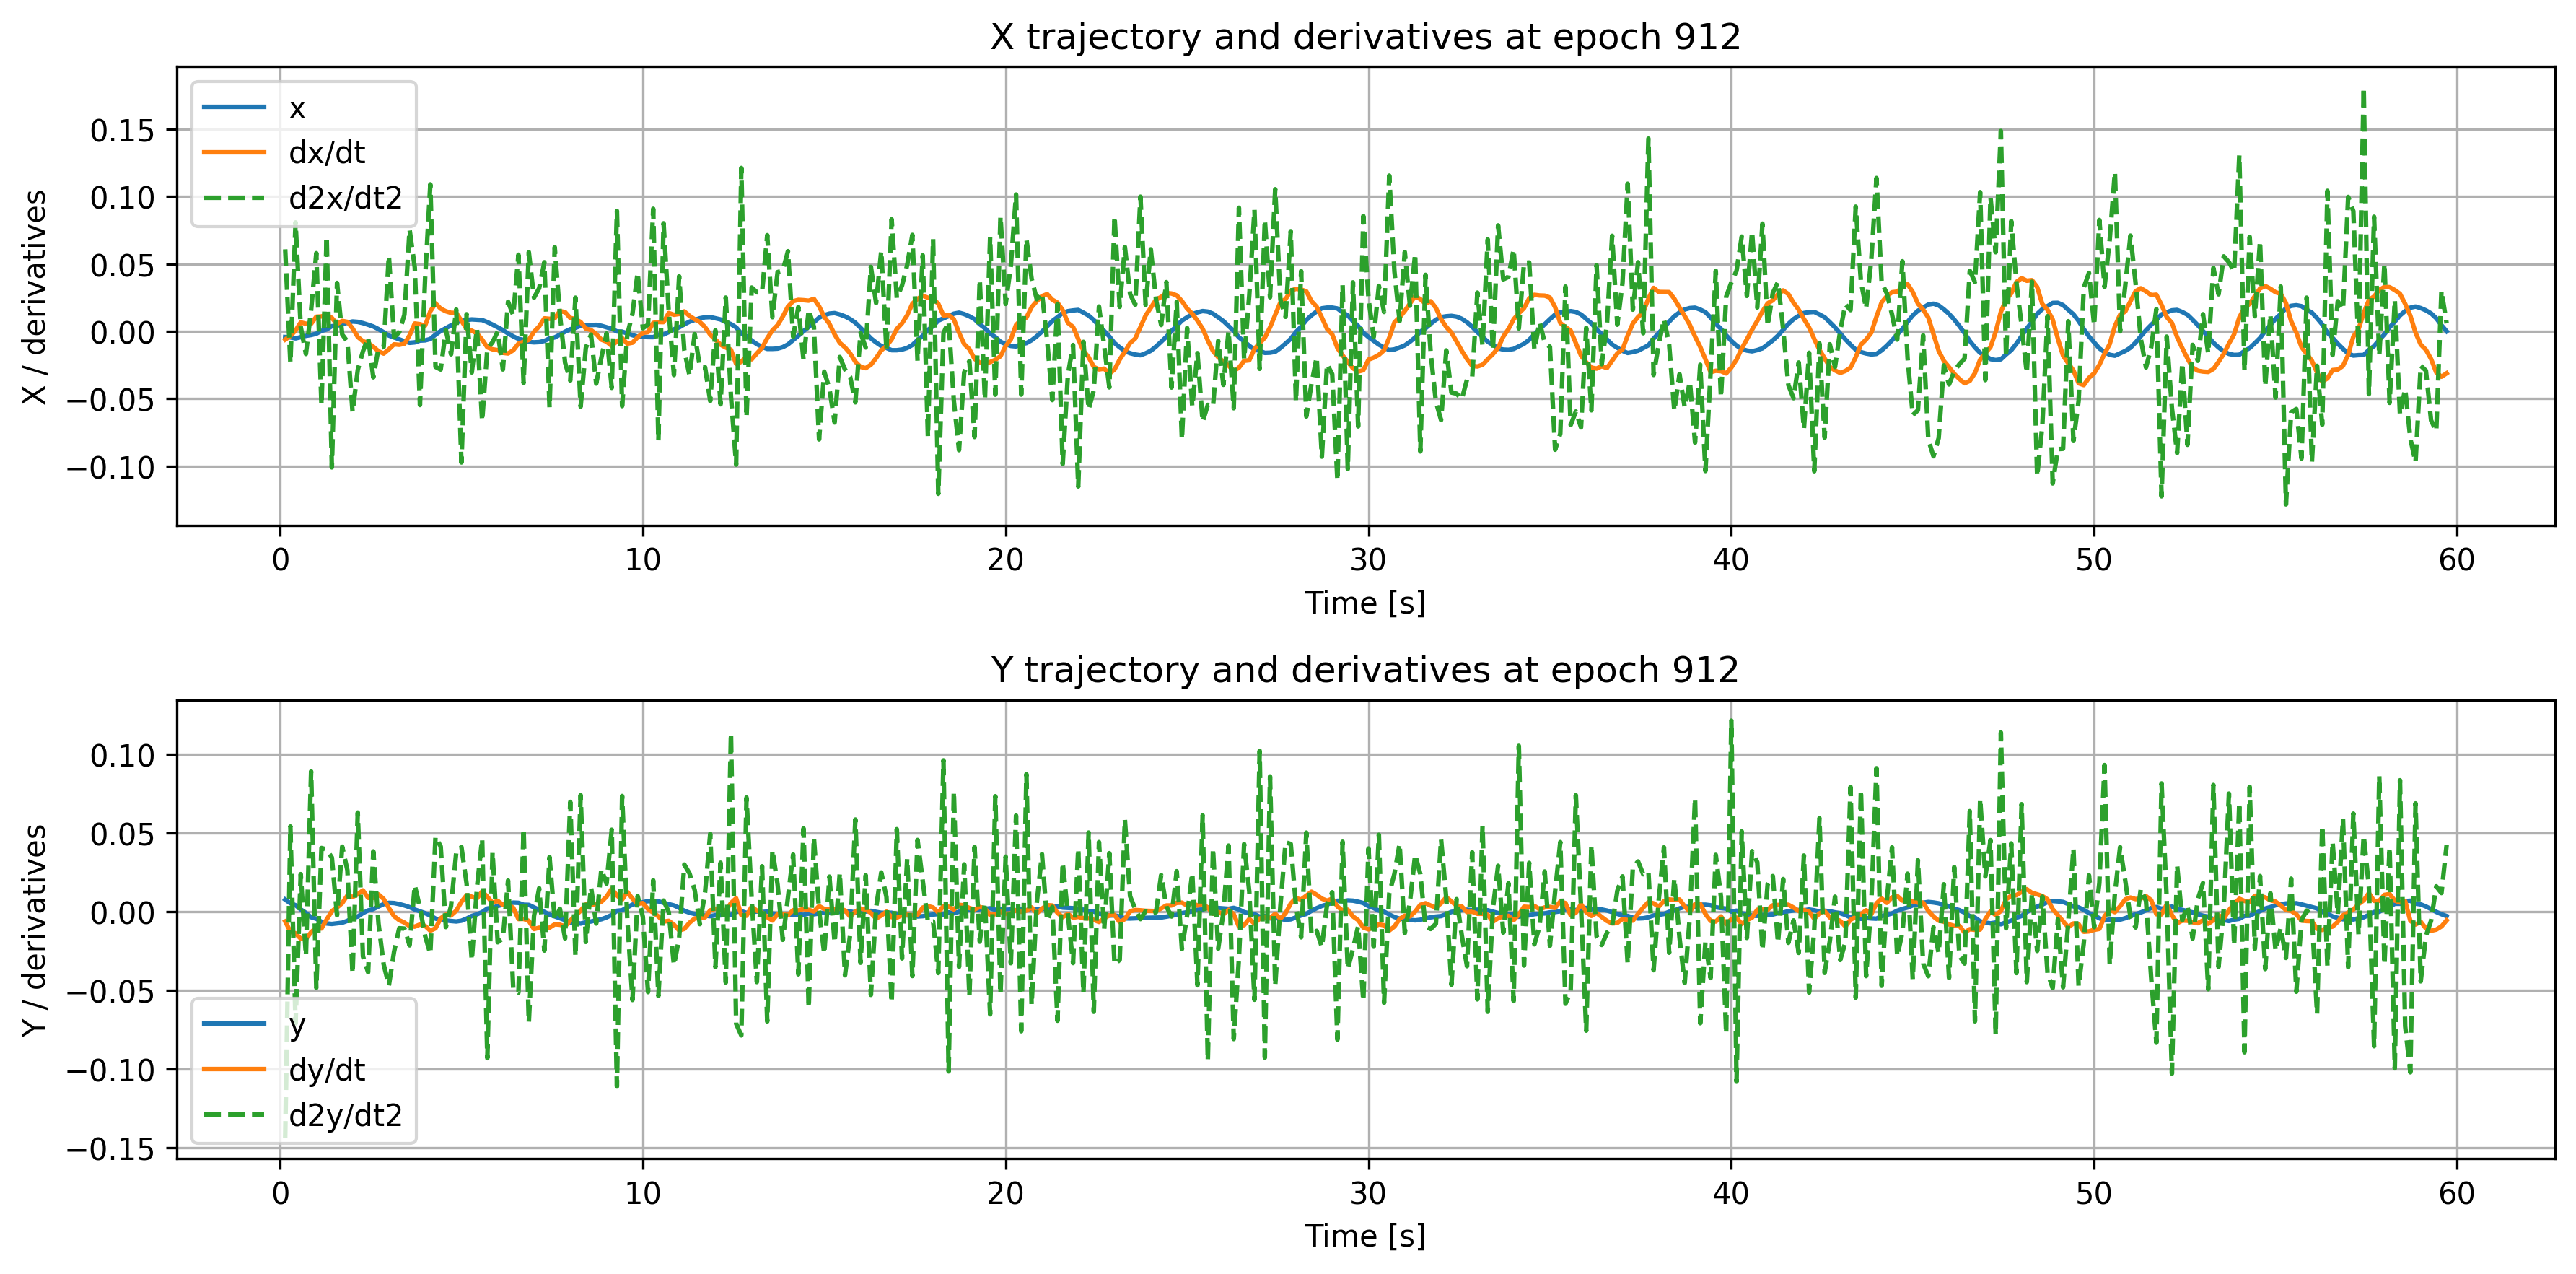

Values plotted in this chart, from the file beside it:
time, x, dxdt, d2xdt2, y, dydt, d2ydt2
0.1429, -0.004286, -0.006165, 0.06082, 0.007775, -0.006144, -0.1438
0.2857, -0.004546, -0.003507, -0.02362, 0.00543, -0.01254, 0.05427
0.4286, -0.005288, 0.0005765, 0.08079, 0.004192, -0.01373, -0.071
0.5714, -0.004381, 0.006572, 0.003151, 0.001506, -0.01709, 0.02398
0.7143, -0.00341, 0.005592, -0.01688, -0.0006913, -0.01738, -0.028
0.8571, -0.002784, 0.005514, 0.01579, -0.00346, -0.013, 0.08932
1.0, -0.001835, 0.01078, 0.05796, -0.004405, -0.01007, -0.04836
1.143, 0.0002967, 0.011, -0.05489, -0.006338, -0.01063, 0.04061
1.286, 0.001308, 0.01211, 0.07045, -0.007441, -0.004896, 0.03961
1.429, 0.003757, 0.009926, -0.1011, -0.007736, 0.0004014, 0.03455
1.571, 0.004144, 0.005271, 0.03589, -0.007326, 0.002711, -0.002208
1.714, 0.005264, 0.007664, -0.0024, -0.006962, 0.005516, 0.04148
1.857, 0.006334, 0.006948, -0.007619, -0.00575, 0.01037, 0.02646
2.0, 0.007249, 0.002116, -0.06003, -0.003999, 0.009445, -0.03939
2.143, 0.006938, -0.00422, -0.02867, -0.003052, 0.01114, 0.06315
2.286, 0.006043, -0.007333, -0.01491, -0.0008158, 0.01363, -0.02835
2.429, 0.004843, -0.008729, -0.004642, 0.0008417, 0.008855, -0.03847
2.571, 0.003549, -0.01151, -0.03423, 0.001714, 0.008853, 0.03844
2.714, 0.001556, -0.01485, -0.01263, 0.003371, 0.01107, -0.007449
2.857, -0.0006947, -0.01659, -0.01169, 0.004876, 0.008145, -0.03346
3.0, -0.003184, -0.01341, 0.05625, 0.005698, 0.002404, -0.04691
3.143, -0.004525, -0.009705, -0.004418, 0.005563, -0.002769, -0.0255
3.286, -0.005957, -0.01008, -0.0007639, 0.004907, -0.005338, -0.01047
3.429, -0.007404, -0.009252, 0.0123, 0.004038, -0.006851, -0.01071
3.571, -0.0086, -0.002985, 0.07544, 0.00295, -0.009143, -0.02138
3.714, -0.008257, 0.005784, 0.04731, 0.001425, -0.009467, 0.01685
3.857, -0.006948, 0.005251, -0.05478, 0.0002448, -0.008085, 0.002494
4.0, -0.006757, 0.004173, 0.03969, -0.0008848, -0.009008, -0.01541
4.143, -0.005755, 0.0148, 0.1091, -0.002329, -0.01202, -0.02673
4.286, -0.002529, 0.0207, -0.02645, -0.004318, -0.01052, 0.04774
4.429, 0.0001586, 0.01678, -0.02841, -0.005333, -0.004136, 0.04158
4.571, 0.002266, 0.01482, 0.0009853, -0.0055, -0.001861, -0.009733
4.714, 0.004393, 0.01367, -0.01714, -0.005865, -0.002288, 0.003756
4.857, 0.006171, 0.0136, 0.01617, -0.006154, 0.0006771, 0.03776
5.0, 0.008278, 0.007796, -0.0974, -0.005672, 0.006319, 0.04123
5.143, 0.008398, 0.001742, 0.01263, -0.004348, 0.01054, 0.01789
5.286, 0.008776, 0.0004591, -0.03058, -0.00266, 0.009607, -0.03098
5.429, 0.00853, -0.001584, 0.001987, -0.001603, 0.008505, 0.01556
5.571, 0.008324, -0.006206, -0.0667, -0.0002297, 0.01293, 0.04646
5.714, 0.006756, -0.01189, -0.01289, 0.002092, 0.0096, -0.09314
5.857, 0.004926, -0.01339, -0.008153, 0.002513, 0.005658, 0.03795
6.0, 0.00293, -0.01399, -0.0002158, 0.003709, 0.006982, -0.0194
6.143, 0.0009289, -0.01603, -0.02836, 0.004508, 0.00439, -0.01689
6.286, -0.001651, -0.01649, 0.02193, 0.004963, 0.004606, 0.01991
6.429, -0.003783, -0.01408, 0.01187, 0.005824, 0.002539, -0.04884
6.571, -0.005673, -0.00917, 0.05683, 0.005689, -0.004621, -0.05141
6.714, -0.006403, -0.007853, -0.03839, 0.004504, -0.004518, 0.05285
6.857, -0.007917, -0.006396, 0.05879, 0.004398, -0.005774, -0.07042
7.0, -0.008231, -0.0004206, 0.02487, 0.002854, -0.011, -0.002729
7.143, -0.008037, 0.003639, 0.03196, 0.001255, -0.01012, 0.01499
7.286, -0.007191, 0.009582, 0.05124, -3.8146973e-05, -0.01082, -0.02469
7.429, -0.005299, 0.009206, -0.0565, -0.001835, -0.01009, 0.03482
7.571, -0.004561, 0.009632, 0.06247, -0.002922, -0.007988, -0.005358
7.714, -0.002547, 0.01497, 0.0123, -0.004118, -0.008233, 0.001935
7.857, -0.0002829, 0.01418, -0.02337, -0.005274, -0.009309, -0.01701
8.0, 0.001505, 0.009898, -0.03661, -0.006777, -0.005528, 0.06994
8.143, 0.002545, 0.009063, 0.02493, -0.006853, -0.002552, -0.02828
8.286, 0.004094, 0.006847, -0.05596, -0.007507, 0.0007296, 0.07423
8.429, 0.004501, 0.001968, -0.01236, -0.006645, 0.004661, -0.01918
8.571, 0.004656, 0.0009063, -0.002499, -0.006175, 0.004409, 0.01566
... 358 more rows
